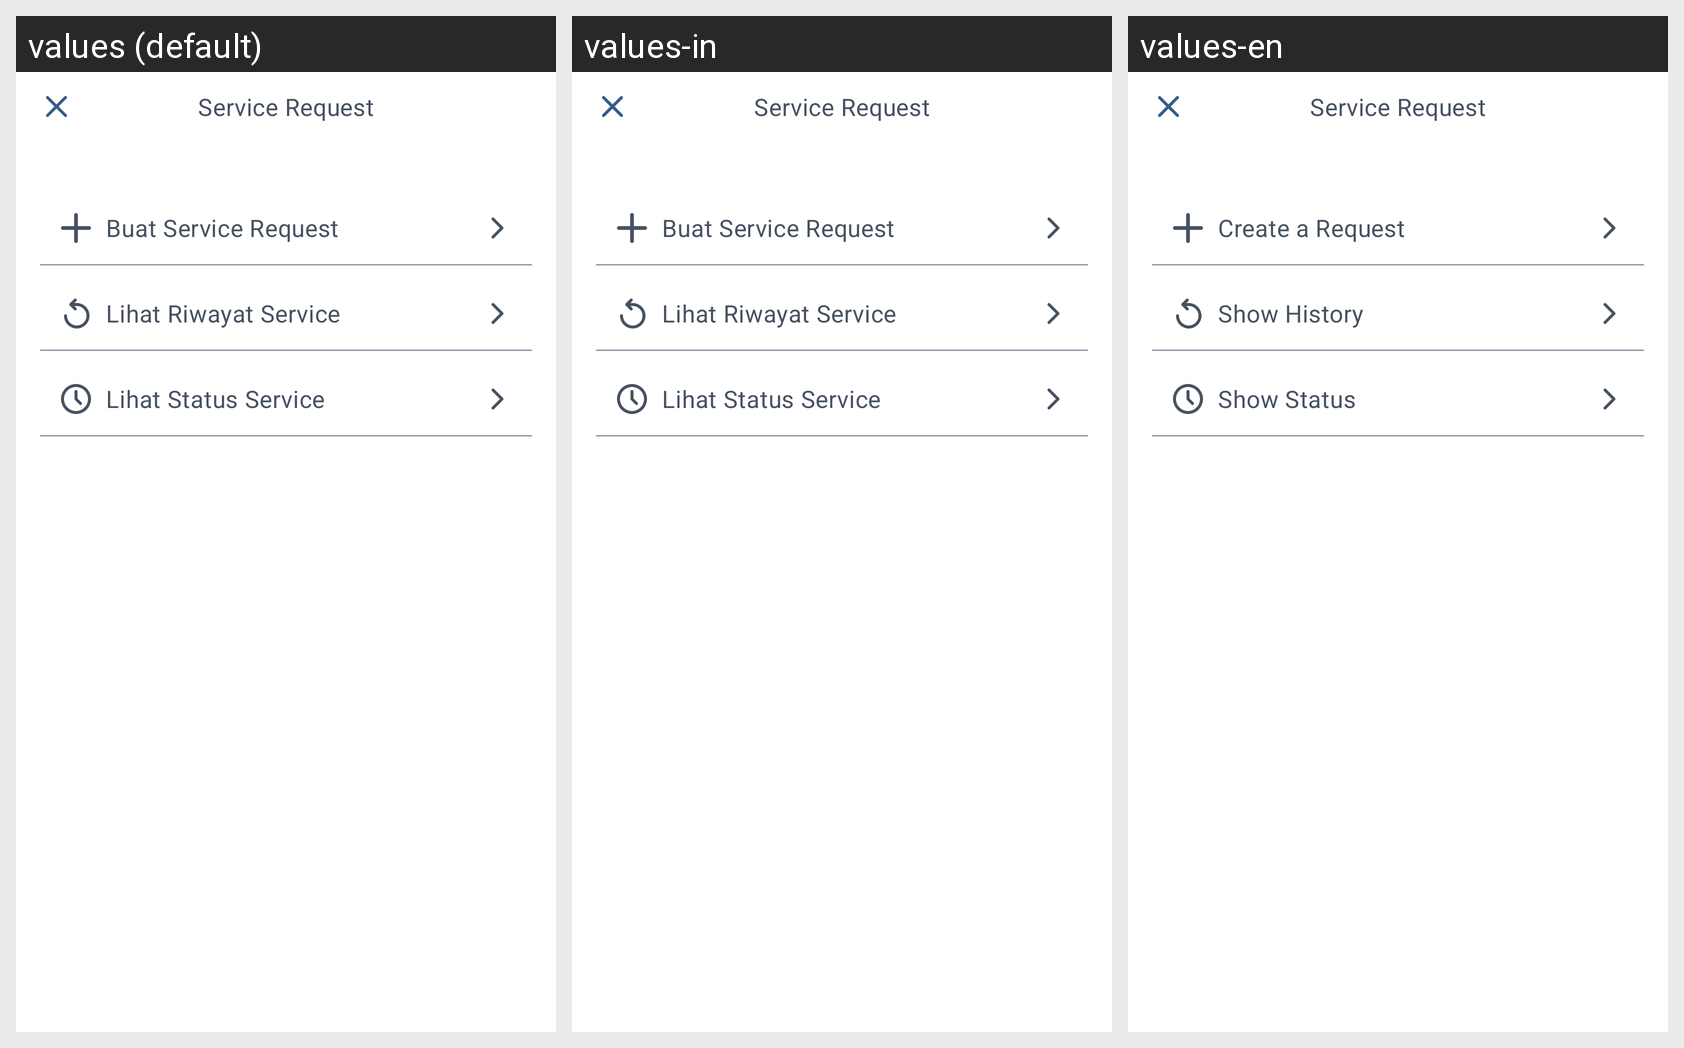

The Android screen above is rendered under several locales of the same app. Produce the string resources it draws, with the default and per-locale values.
Android screen res/layout/bottomsheet_service_request.xml rendered under 3 locales, left to right: values (default), values-in, values-en. Device: Nexus 5 (rendered at 1080×1920; each locale shown at half size, 540×960, under a caption strip naming it); theme Theme.MaterialComponents.DayNight.NoActionBar.
Strings drawn on this screen, with the default value and each locale's value (text and hints the layout hard-codes, and strings that could not be matched under every locale, appear in the picture but are not listed):

title_service_request
  values: Service Request
  values-in: Service Request
  values-en: Service Request

button_create_service_request
  values: Buat Service Request
  values-in: Buat Service Request
  values-en: Create a Request

button_view_service_history
  values: Lihat Riwayat Service
  values-in: Lihat Riwayat Service
  values-en: Show History

button_view_service_status
  values: Lihat Status Service
  values-in: Lihat Status Service
  values-en: Show Status
